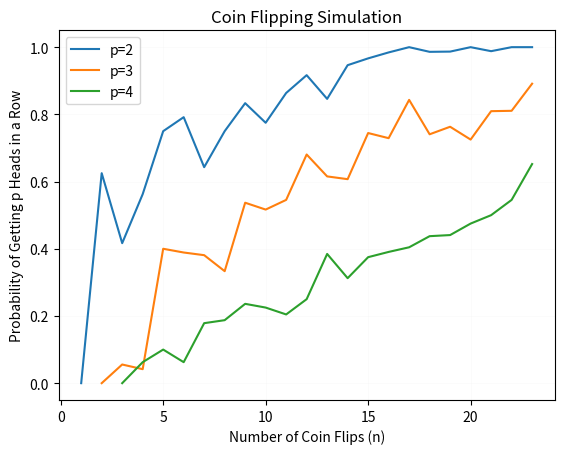

Here is the Python script that generated this plot:
import time
import random
import csv
import matplotlib.pyplot as plt
import numpy as np
from datetime import timedelta

def flip_coin():
    return random.choice(['H', 'T'])

def simulate_batches(p, n, r):
    successful_batches = 0

    for _ in range(r):
        sequence = ''.join([flip_coin() for _ in range(n)])
        
        if 'H' * p in sequence:
            successful_batches += 1

    return successful_batches, successful_batches / r

def plot_and_save_results(results, filename):
    p_values = set(result['p'] for result in results)
    
    for p in p_values:
        data = [result for result in results if result['p'] == p]
        n_values = [result['n'] for result in data]
        probabilities = [result['probability'] for result in data]

        plt.plot(n_values, probabilities, label=f'p={p}')

    plt.xlabel('Number of Coin Flips (n)')
    plt.ylabel('Probability of Getting p Heads in a Row')
    plt.legend()
    plt.title('Coin Flipping Simulation')
    plt.grid(color='lightgrey', linestyle='-', linewidth=0.5, alpha=0.1)
    plt.savefig(filename)
    plt.show()

def main():
    p_values = [2, 3, 4]
    
    max_duration = 120  # 2 minutes

    results = []

    for p in p_values:
        for n in range(p - 1, 24):
            start_time = time.time()
            r = p * n * 2
            #r = 4
            successful_batches, probability = simulate_batches(p, n, r)

            end_time = time.time()
            elapsed_time = end_time - start_time

            # Convert elapsed time to seconds and minutes
            elapsed_time_seconds = int(elapsed_time)
            elapsed_time_minutes = str(timedelta(seconds=elapsed_time))

            results.append({
                'p': p,
                'n': n,
                'r': r,
                'q': successful_batches,
                'probability': probability,
                'elapsed_time_seconds': elapsed_time_seconds,
                'elapsed_time_minutes': elapsed_time_minutes
            })

            print(f"Completed: p={p}, n={n}, Time: {elapsed_time_minutes}")

            # Play a notification sound
            print('\a')  # This will produce a terminal beep sound

            # Check if the total duration has exceeded the maximum allowed duration
            if elapsed_time_seconds > max_duration:
                print(f"Maximum duration exceeded. Stopping for p={p}, n={n}")
                break

    # Save results to CSV
    csv_filename = 'coin_flip_results.csv'
    with open(csv_filename, 'w', newline='') as csvfile:
        fieldnames = ['p', 'n', 'r', 'q', 'probability', 'elapsed_time_seconds', 'elapsed_time_minutes']
        writer = csv.DictWriter(csvfile, fieldnames=fieldnames)
        writer.writeheader()
        writer.writerows(results)
    
    # close csv file
    csvfile.close()

    # Plot and save results
    plot_and_save_results(results, 'coin_flip_plot.png')

if __name__ == "__main__":
    main()

    # make a ding at the end of the program
    print('\a')  # This will produce a terminal beep sound
